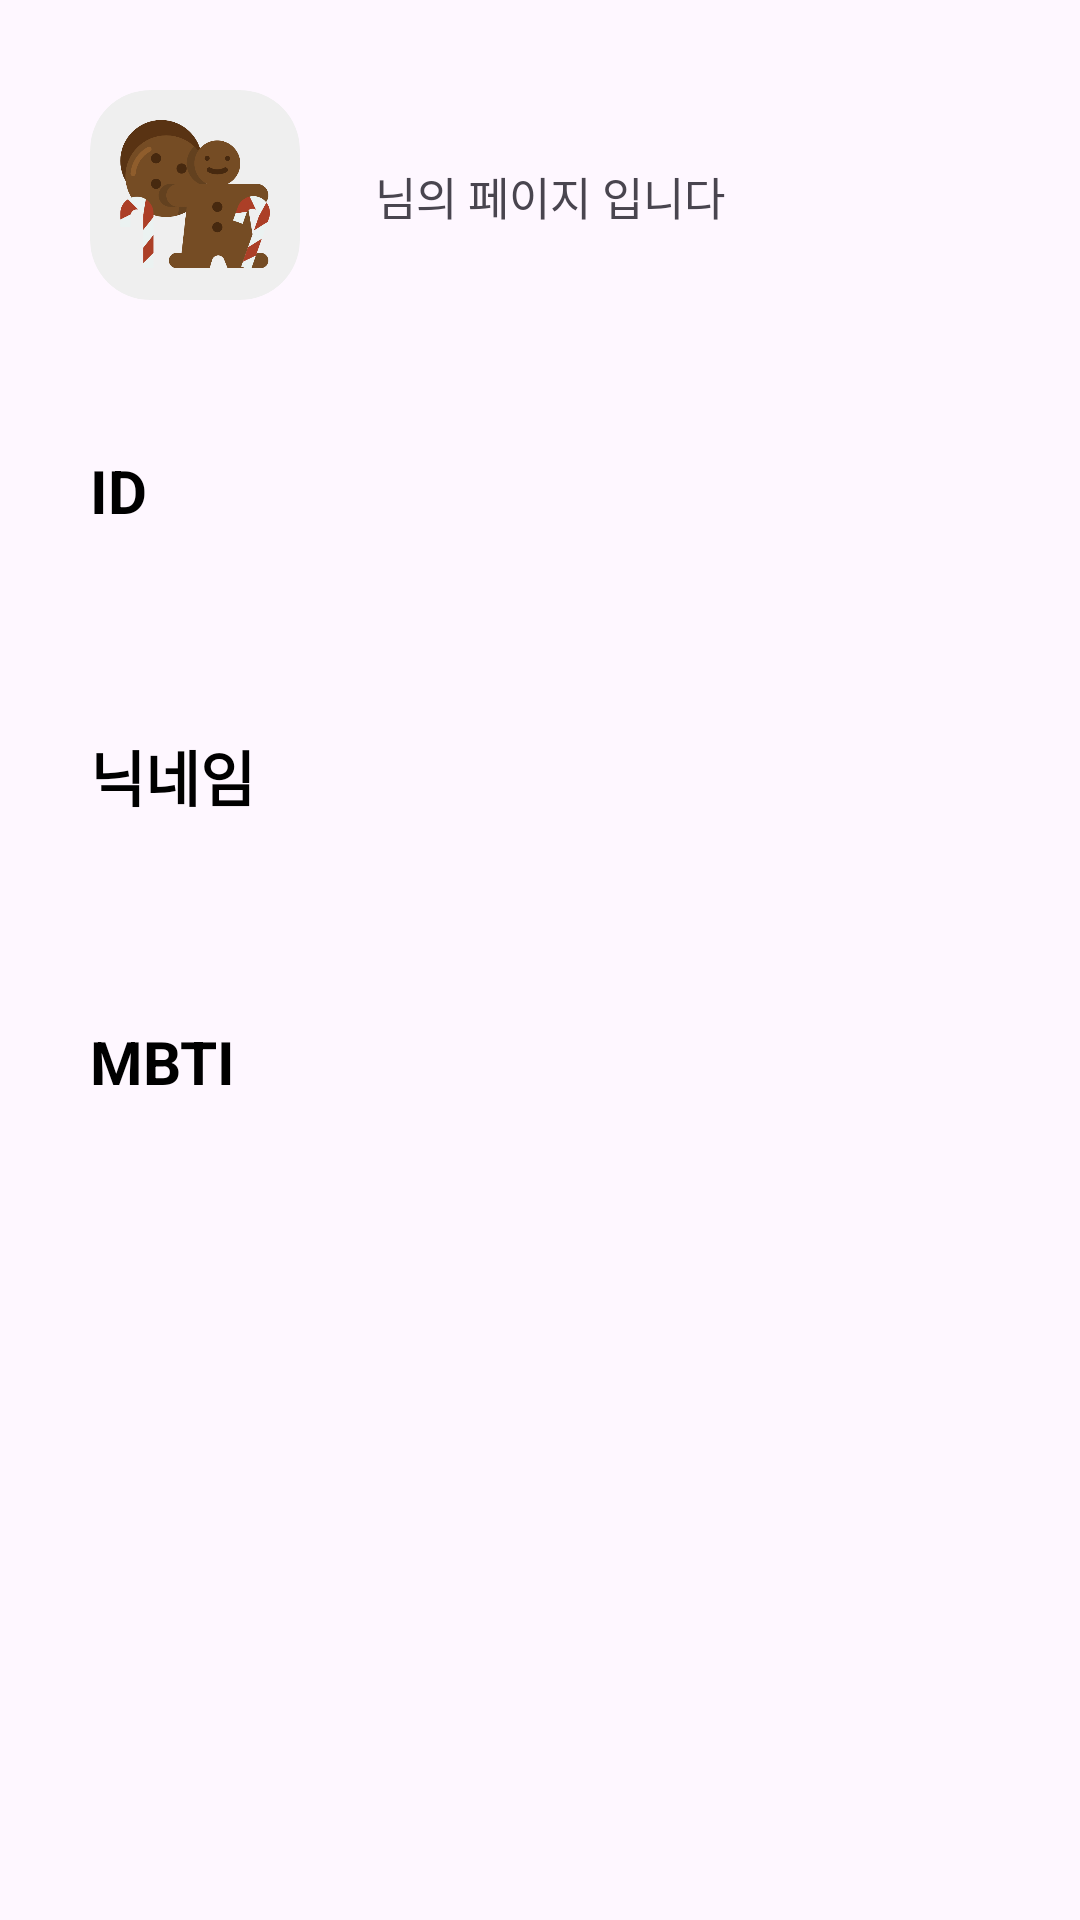

This screen was rendered from an Android layout file. Write that file and the resources it references.
<!-- AndroidManifest.xml: application theme Theme.DoSoptTemplate -->
<!-- res/layout/activity_my_page.xml -->
<?xml version="1.0" encoding="utf-8"?>
<androidx.constraintlayout.widget.ConstraintLayout xmlns:android="http://schemas.android.com/apk/res/android"
    xmlns:app="http://schemas.android.com/apk/res-auto"
    xmlns:tools="http://schemas.android.com/tools"
    android:layout_width="match_parent"
    android:layout_height="match_parent"
    android:padding="30dp"
    tools:context=".ui.MyPageActivity">

    <com.google.android.material.card.MaterialCardView
        android:id="@+id/img_top"
        android:layout_width="0dp"
        android:layout_height="70dp"
        android:backgroundTint="#efefef"
        app:cardCornerRadius="20dp"
        app:layout_constraintDimensionRatio="1:1"
        app:layout_constraintStart_toStartOf="parent"
        app:layout_constraintTop_toTopOf="parent"
        app:strokeWidth="0dp">

        <ImageView
            android:layout_width="match_parent"
            android:layout_height="match_parent"
            android:padding="10dp"
            android:src="@drawable/gingerbread"
            app:layout_constraintDimensionRatio="1:1" />

    </com.google.android.material.card.MaterialCardView>

    <TextView
        android:id="@+id/tv_main_nick"
        android:layout_width="wrap_content"
        android:layout_height="wrap_content"
        android:layout_marginStart="20dp"
        android:textColor="@color/black"
        android:textSize="20sp"
        android:textStyle="bold"
        app:layout_constraintBottom_toBottomOf="@+id/img_top"
        app:layout_constraintStart_toEndOf="@+id/img_top"
        app:layout_constraintTop_toTopOf="@+id/img_top"
        tools:text="닉네임" />

    <TextView
        android:id="@+id/tv_introduce"
        android:layout_width="wrap_content"
        android:layout_height="wrap_content"
        android:layout_marginStart="5dp"
        android:text="님의 페이지 입니다"
        android:textSize="15sp"
        app:layout_constraintBottom_toBottomOf="@+id/tv_main_nick"
        app:layout_constraintStart_toEndOf="@+id/tv_main_nick"
        app:layout_constraintTop_toTopOf="@+id/tv_main_nick" />

    <TextView
        android:id="@+id/tv_id"
        android:layout_width="wrap_content"
        android:layout_height="wrap_content"
        android:layout_marginTop="50dp"
        android:text="ID"
        android:textColor="@color/black"
        android:textSize="20sp"
        android:textStyle="bold"
        app:layout_constraintStart_toStartOf="parent"
        app:layout_constraintTop_toBottomOf="@+id/img_top" />

    <TextView
        android:id="@+id/tv_id_data"
        android:layout_width="wrap_content"
        android:layout_height="wrap_content"
        android:layout_marginTop="10dp"
        android:textSize="20sp"
        app:layout_constraintStart_toStartOf="parent"
        app:layout_constraintTop_toBottomOf="@+id/tv_id"
        tools:text="cw8881" />

    <TextView
        android:id="@+id/tv_nick"

        android:layout_width="wrap_content"
        android:layout_height="wrap_content"
        android:layout_marginTop="30dp"
        android:text="닉네임"
        android:textColor="@color/black"
        android:textSize="20sp"
        android:textStyle="bold"
        app:layout_constraintStart_toStartOf="parent"
        app:layout_constraintTop_toBottomOf="@+id/tv_id_data" />

    <TextView
        android:id="@+id/tv_nick_data"
        android:layout_width="wrap_content"
        android:layout_height="wrap_content"
        android:layout_marginTop="10dp"
        android:textSize="20sp"
        app:layout_constraintStart_toStartOf="parent"
        app:layout_constraintTop_toBottomOf="@+id/tv_nick"
        tools:text="cw8881" />

    <TextView
        android:id="@+id/tv_mbti"
        android:layout_width="wrap_content"
        android:layout_height="wrap_content"
        android:layout_marginTop="30dp"
        android:text="MBTI"
        android:textColor="@color/black"
        android:textSize="20sp"
        android:textStyle="bold"
        app:layout_constraintStart_toStartOf="parent"
        app:layout_constraintTop_toBottomOf="@+id/tv_nick_data" />

    <TextView
        android:id="@+id/tv_mbti_data"
        android:layout_width="wrap_content"
        android:layout_height="wrap_content"
        android:layout_marginTop="10dp"
        android:textSize="20sp"
        app:layout_constraintStart_toStartOf="parent"
        app:layout_constraintTop_toBottomOf="@+id/tv_mbti"
        tools:text="infp" />

</androidx.constraintlayout.widget.ConstraintLayout>
<!-- resources referenced by this layout -->
<resources>
  <color name="black">#FF000000</color>
  <!-- drawable gingerbread: png bitmap (drawable, 32085 bytes) -->
  <style name="Theme.DoSoptTemplate" parent="Base.Theme.DoSoptTemplate" />
  <style name="Base.Theme.DoSoptTemplate" parent="Theme.Material3.DayNight.NoActionBar">
          
          
      </style>
</resources>
